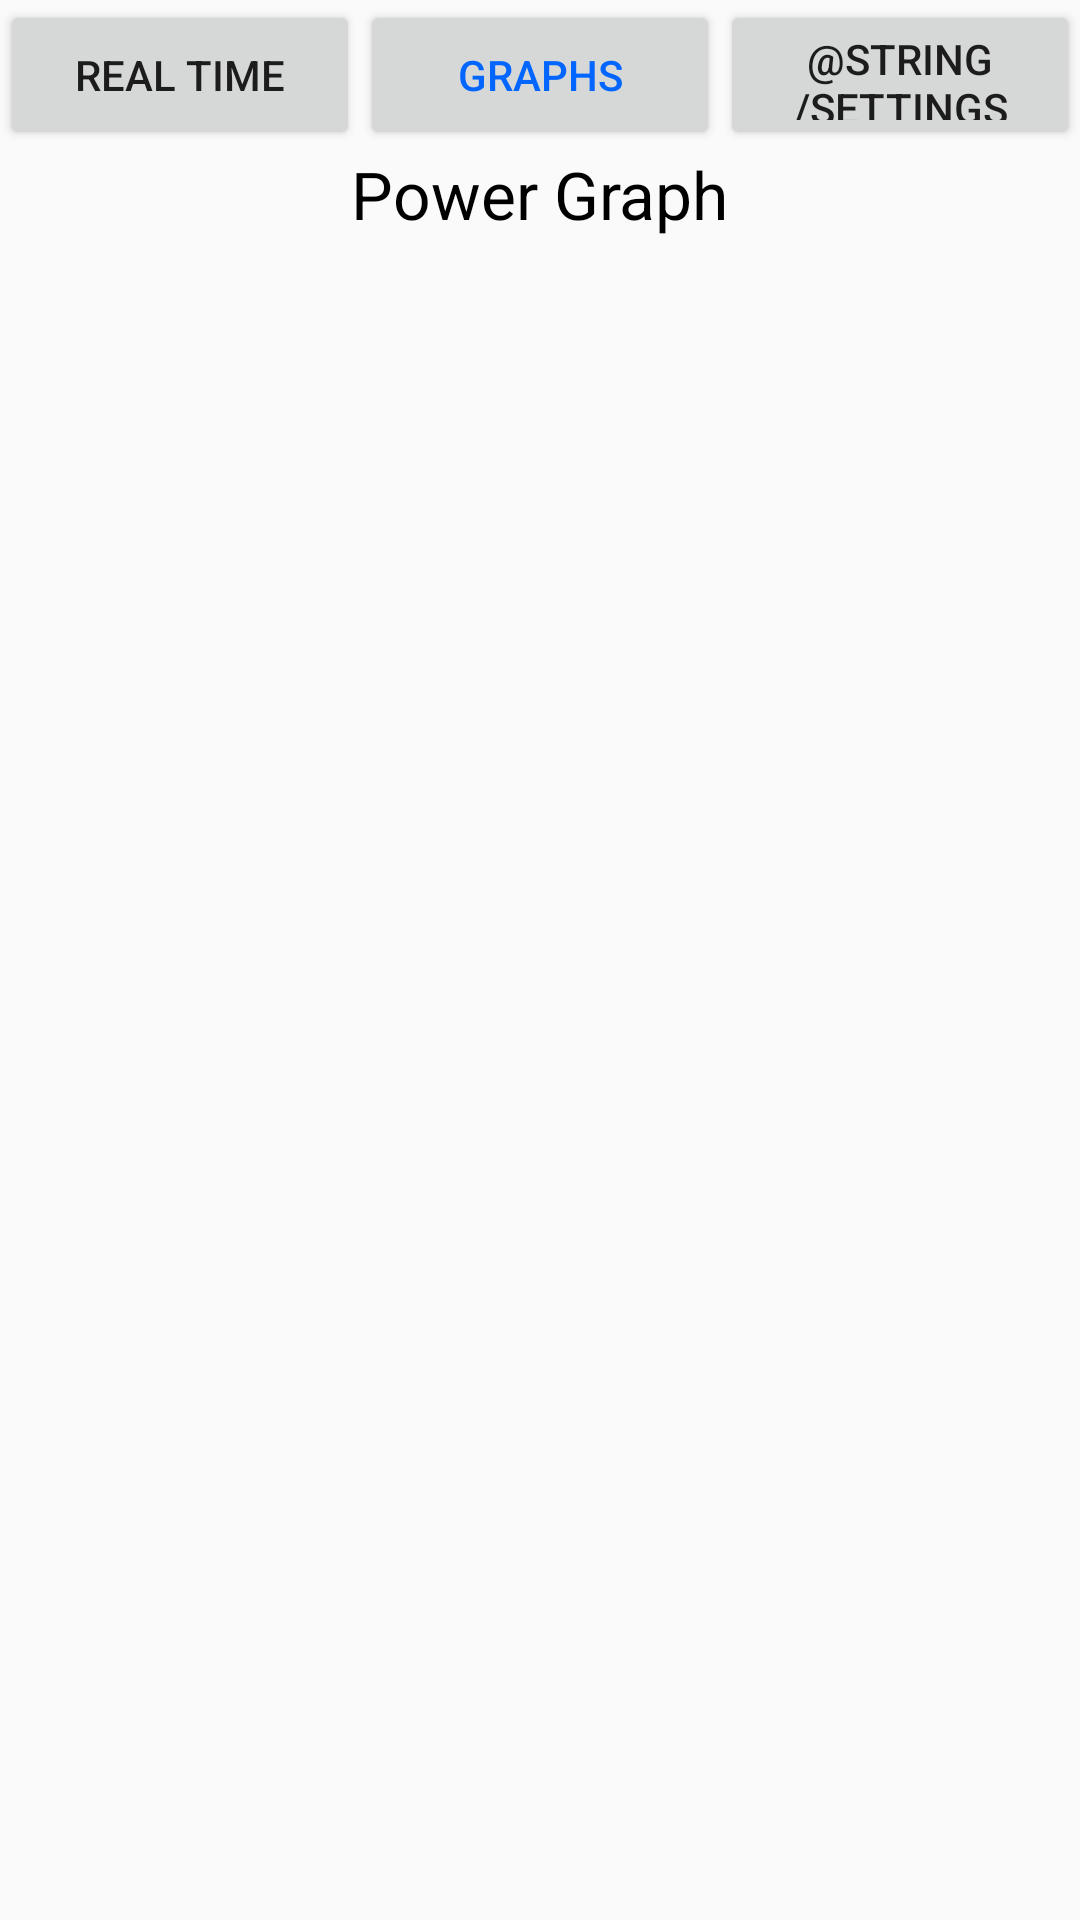

Layout XML and referenced resources for this Android screen:
<!-- AndroidManifest.xml: application theme Theme.AppCompat.DayNight.DarkActionBar -->
<!-- res/layout/activity_graphs.xml -->
<?xml version="1.0" encoding="utf-8"?>
<RelativeLayout xmlns:android="http://schemas.android.com/apk/res/android"
    xmlns:tools="http://schemas.android.com/tools"
    android:layout_width="match_parent"
    android:layout_height="match_parent"
    tools:context="electeng209.energymonitor.Graphs">

    <LinearLayout
        android:orientation="horizontal"
        android:layout_width="match_parent"
        android:layout_height="50dp"
        android:layout_alignParentBottom="false"
        android:layout_alignParentTop="false"
        android:layout_centerHorizontal="true"
        android:id="@+id/linearLayout">

        <Button
            android:layout_width="match_parent"
            android:layout_height="match_parent"
            android:layout_weight="1"
            android:text="@string/real_time"
            android:id="@+id/realTimeButton" />

        <Button
            android:layout_width="match_parent"
            android:layout_height="match_parent"
            android:layout_weight="1"
            android:text="@string/graphs"
            android:id="@+id/graphButton"
            android:textColor="#0066ff"/>

        <Button
            android:layout_width="match_parent"
            android:layout_height="match_parent"
            android:layout_weight="1"
            android:text="@string/settings"
            android:id="@+id/settingsButton" />

    </LinearLayout>

    <LinearLayout
        android:orientation="vertical"
        android:layout_width="match_parent"
        android:layout_height="match_parent"
        android:layout_below="@+id/linearLayout"
        android:layout_centerHorizontal="true">

        <TextView
            android:layout_width="wrap_content"
            android:layout_height="wrap_content"
            android:text="@string/power_graph"
            android:id="@+id/powerGraph"
            android:layout_gravity="center_horizontal"
            android:textSize="22sp"
            android:textColor="#000" />
    </LinearLayout>

</RelativeLayout>
<!-- resources referenced by this layout -->
<resources>
  <string name="graphs">Graphs</string>
  <string name="power_graph">Power Graph</string>
  <string name="real_time">Real Time</string>
</resources>
